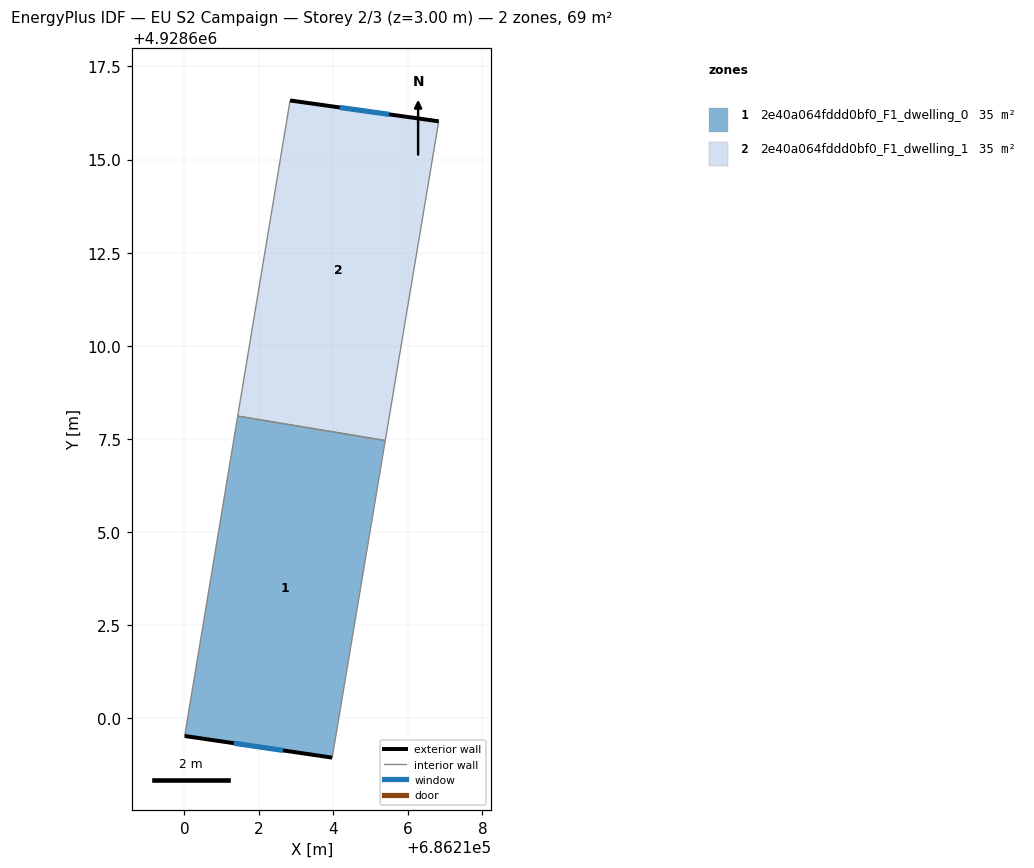
=== STOREY PLAN SPEC (per zone: floor XY polygon, exterior-wall plan segments, windows/doors) ===
zone 1: 2e40a064fddd0bf0_F1_dwelling_0  (34.7 m²)
  floor: (686213.97, 4928598.95) (686215.39, 4928607.46) (686211.43, 4928608.11) (686210.01, 4928599.53)
  exterior wall: (686213.97, 4928598.95) – (686210.01, 4928599.53)  [4.0 m]
    window: (686212.65, 4928599.14) – (686211.33, 4928599.33)  [1.3 m²]
  interior walls: 3
zone 2: 2e40a064fddd0bf0_F1_dwelling_1  (34.7 m²)
  floor: (686215.39, 4928607.46) (686216.83, 4928616.03) (686212.84, 4928616.58) (686211.43, 4928608.11)
  exterior wall: (686212.84, 4928616.58) – (686216.83, 4928616.03)  [4.0 m]
    window: (686214.17, 4928616.40) – (686215.50, 4928616.21)  [1.3 m²]
  interior walls: 3

=== DERIVED (storey summary) ===
Building: EU S2 Campaign
Storey: 2 of 3  (floor level z = 3.00 m)
Storey gross floor area: 69.5 m²
Zones on this storey: 2
  - 2e40a064fddd0bf0_F1_dwelling_0: floor 34.7 m²; exterior wall 4.0 m (12.0 m²); 1 window(s) 1.3 m²; WWR 11.1%
  - 2e40a064fddd0bf0_F1_dwelling_1: floor 34.7 m²; exterior wall 4.0 m (12.1 m²); 1 window(s) 1.3 m²; WWR 11.1%
Zone adjacency (shared interzone walls):
  - 2e40a064fddd0bf0_F1_dwelling_0 ↔ 2e40a064fddd0bf0_F1_dwelling_1